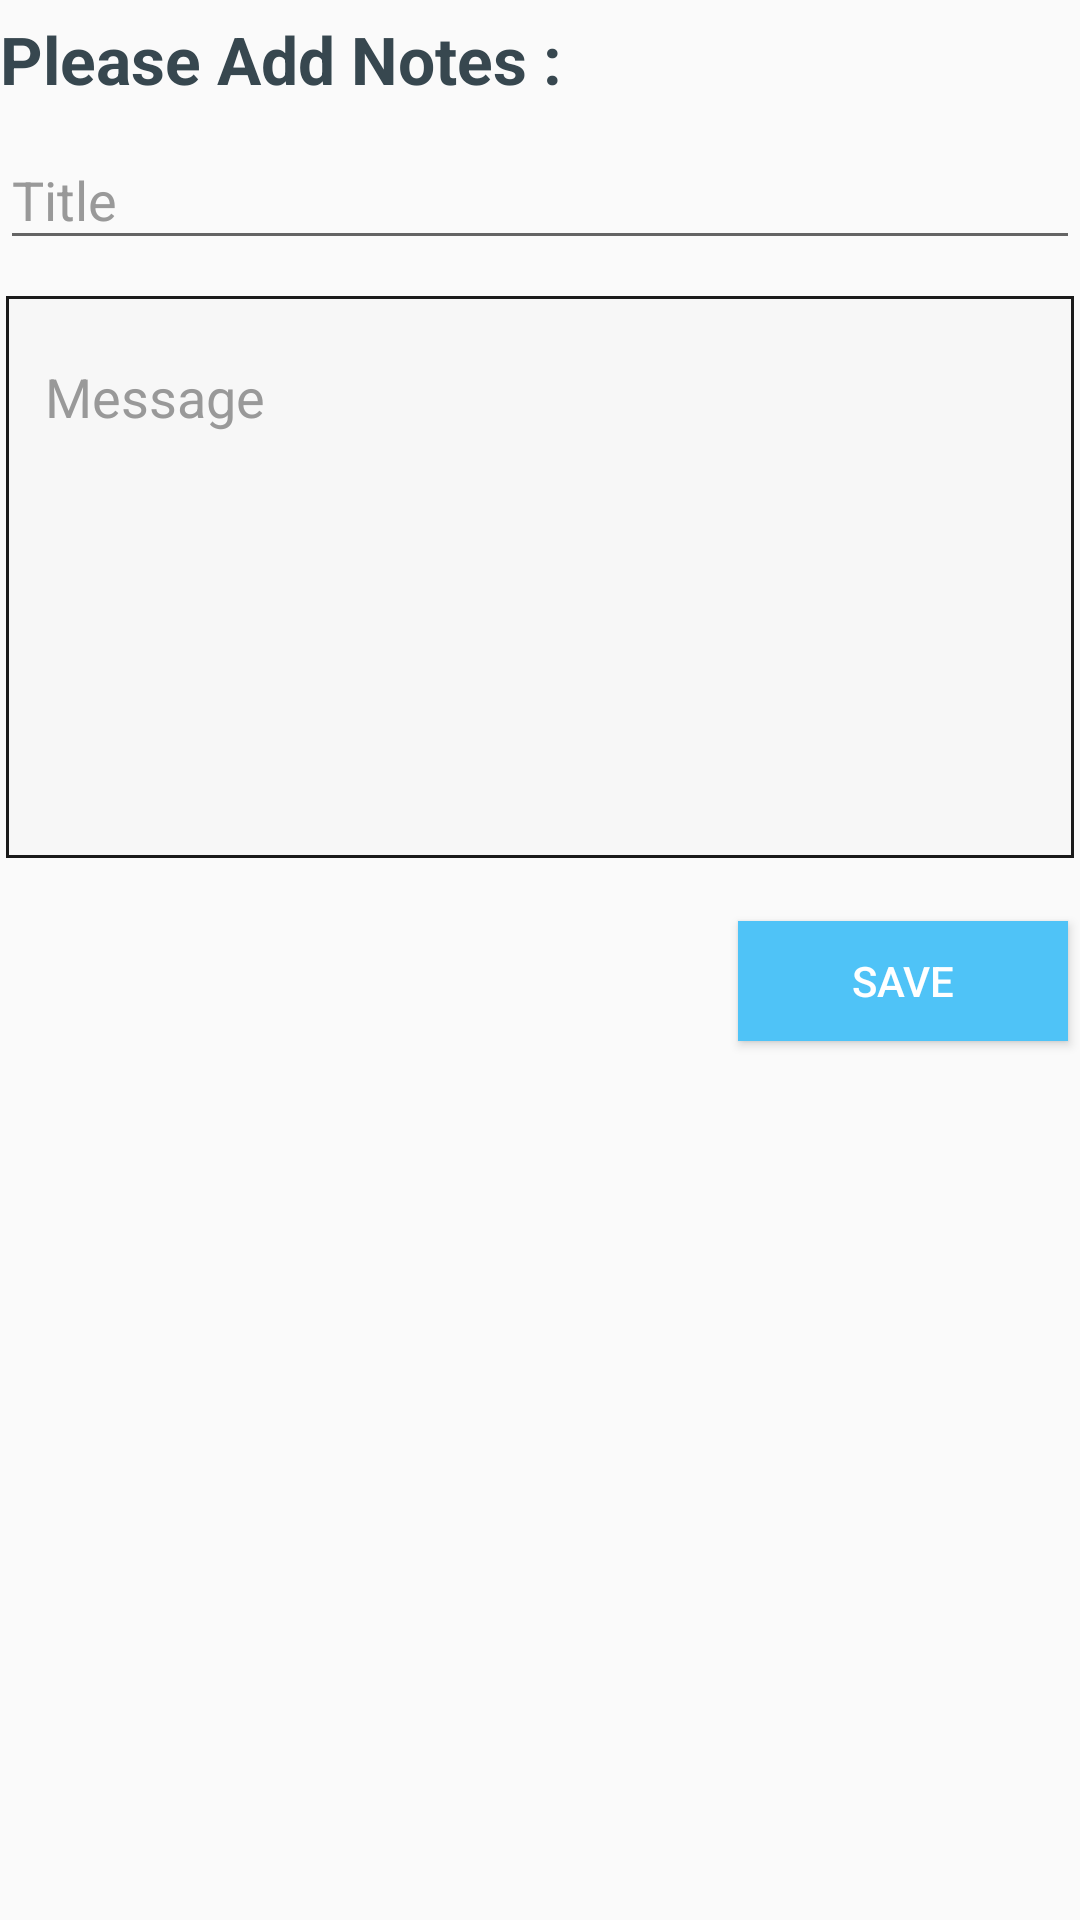

The Android layout XML behind this screen, and the referenced resources:
<!-- AndroidManifest.xml: application theme AppTheme -->
<!-- res/layout/fragment_add.xml -->
<?xml version="1.0" encoding="utf-8"?>
<LinearLayout xmlns:android="http://schemas.android.com/apk/res/android"
    android:orientation="vertical"
    android:layout_width="match_parent"
    android:layout_height="match_parent">

    <TextView
        android:layout_width="wrap_content"
        android:layout_height="wrap_content"
        android:layout_marginTop="@dimen/spacing_medium"
        android:text="Please Add Notes :"
        android:textAppearance="@style/Base.TextAppearance.AppCompat.Large"
        android:textColor="@color/blue_grey_800"
        android:textStyle="bold" />

        <com.google.android.material.textfield.TextInputLayout
            android:layout_width="match_parent"
            android:layout_height="wrap_content"
            android:textColorHint="@color/grey_40">

            <androidx.appcompat.widget.AppCompatEditText
                android:id="@+id/etTitle"
                android:layout_width="match_parent"
                android:layout_height="wrap_content"
                android:hint="Title"
                android:textColor="@color/grey_95" />

        </com.google.android.material.textfield.TextInputLayout>

        <View
            android:layout_width="match_parent"
            android:layout_height="@dimen/spacing_middle" />

        <com.google.android.material.textfield.TextInputLayout
            android:layout_width="match_parent"
            android:layout_height="wrap_content"
            android:padding="@dimen/spacing_large"
            android:background="@drawable/txt_area_dark"
            android:textColorHint="@color/grey_40">

            <androidx.appcompat.widget.AppCompatEditText
                android:id="@+id/etNotes"
                android:layout_width="match_parent"
                android:layout_height="wrap_content"
                android:background="@android:color/transparent"
                android:gravity="top"
                android:hint="Message"
                android:inputType="textMultiLine"
                android:maxLines="12"
                android:minLines="7"
                android:textColor="@color/grey_95" />

        </com.google.android.material.textfield.TextInputLayout>

        <androidx.appcompat.widget.AppCompatButton
            android:id="@+id/save"
            android:layout_width="wrap_content"
            android:layout_height="wrap_content"
            android:layout_marginTop="@dimen/spacing_large"
            android:background="@drawable/button_rounded"
            android:text="Save"
            android:layout_gravity="end"
            android:textColor="@android:color/white" />

</LinearLayout>
<!-- resources referenced by this layout -->
<resources>
  <color name="blue_grey_800">#37474F</color>
  <color name="grey_40">#999999</color>
  <color name="grey_95">#1a1a1a</color>
  <dimen name="spacing_large">15dp</dimen>
  <dimen name="spacing_medium">5dp</dimen>
  <dimen name="spacing_middle">10dp</dimen>
  <!-- drawable button_rounded (drawable) -->
  <?xml version="1.0" encoding="utf-8"?>
  <selector xmlns:android="http://schemas.android.com/apk/res/android">
      <item android:state_pressed="true">
  
          <layer-list>
              <item android:bottom="4dp" android:left="4dp" android:right="4dp" android:top="4dp">
                  <shape android:shape="rectangle">
                      <solid android:color="@color/light_blue_300" />
                      <padding android:bottom="0dp" android:left="0dp" android:right="0dp" android:top="0dp" />
                      <size android:width="110dp" android:height="40dp" />
                  </shape>
              </item>
          </layer-list>
  
      </item>
      <item android:state_focused="true">
  
          <layer-list>
              <item android:bottom="4dp" android:left="4dp" android:right="4dp" android:top="4dp">
                  <shape android:shape="rectangle">
                      <solid android:color="@color/light_blue_300" />
                      <padding android:bottom="0dp" android:left="0dp" android:right="0dp" android:top="0dp" />
                      <size android:width="110dp" android:height="40dp" />
                  </shape>
              </item>
          </layer-list>
  
      </item>
  
      <item>
  
          <layer-list>
              <item android:bottom="4dp" android:left="4dp" android:right="4dp" android:top="4dp">
                  <shape android:shape="rectangle">
                      <solid android:color="@color/light_blue_300" />
                      <padding android:bottom="0dp" android:left="0dp" android:right="0dp" android:top="0dp" />
                      <size android:width="110dp" android:height="40dp" />
                  </shape>
              </item>
          </layer-list>
  
      </item>
  </selector>
  <!-- drawable txt_area_dark (drawable) -->
  <?xml version="1.0" encoding="utf-8"?>
  <selector xmlns:android="http://schemas.android.com/apk/res/android">
      <item android:state_pressed="true">
  
          <layer-list>
              <item android:bottom="2dp" android:left="2dp" android:right="2dp" android:top="2dp">
                  <shape android:shape="rectangle">
                      <stroke android:width="2dp" android:color="@color/colorPrimary" />
                      <solid android:color="@color/grey_3" />
                  </shape>
              </item>
          </layer-list>
  
      </item>
      <item android:state_focused="true">
  
          <layer-list>
              <item android:bottom="2dp" android:left="2dp" android:right="2dp" android:top="2dp">
                  <shape android:shape="rectangle">
                      <stroke android:width="2dp" android:color="@color/colorPrimary" />
                      <solid android:color="@color/grey_3" />
                  </shape>
              </item>
          </layer-list>
  
      </item>
  
      <item>
  
          <layer-list>
              <item android:bottom="2dp" android:left="2dp" android:right="2dp" android:top="2dp">
                  <shape android:shape="rectangle">
                      <stroke android:width="1dp" android:color="@color/grey_95" />
                      <solid android:color="@color/grey_3" />
                  </shape>
              </item>
          </layer-list>
  
      </item>
  </selector>
  <style name="AppTheme" parent="Theme.AppCompat.Light.DarkActionBar">
          
          <item name="colorPrimary">@color/colorPrimary</item>
          <item name="colorPrimaryDark">@color/colorPrimaryDark</item>
          <item name="colorAccent">@color/colorPrimary</item>
      </style>
  <color name="light_blue_300">#4FC3F7</color>
  <color name="colorPrimary">#00B0FF</color>
  <color name="grey_3">#f7f7f7</color>
  <color name="colorPrimaryDark">#0091EA</color>
</resources>
